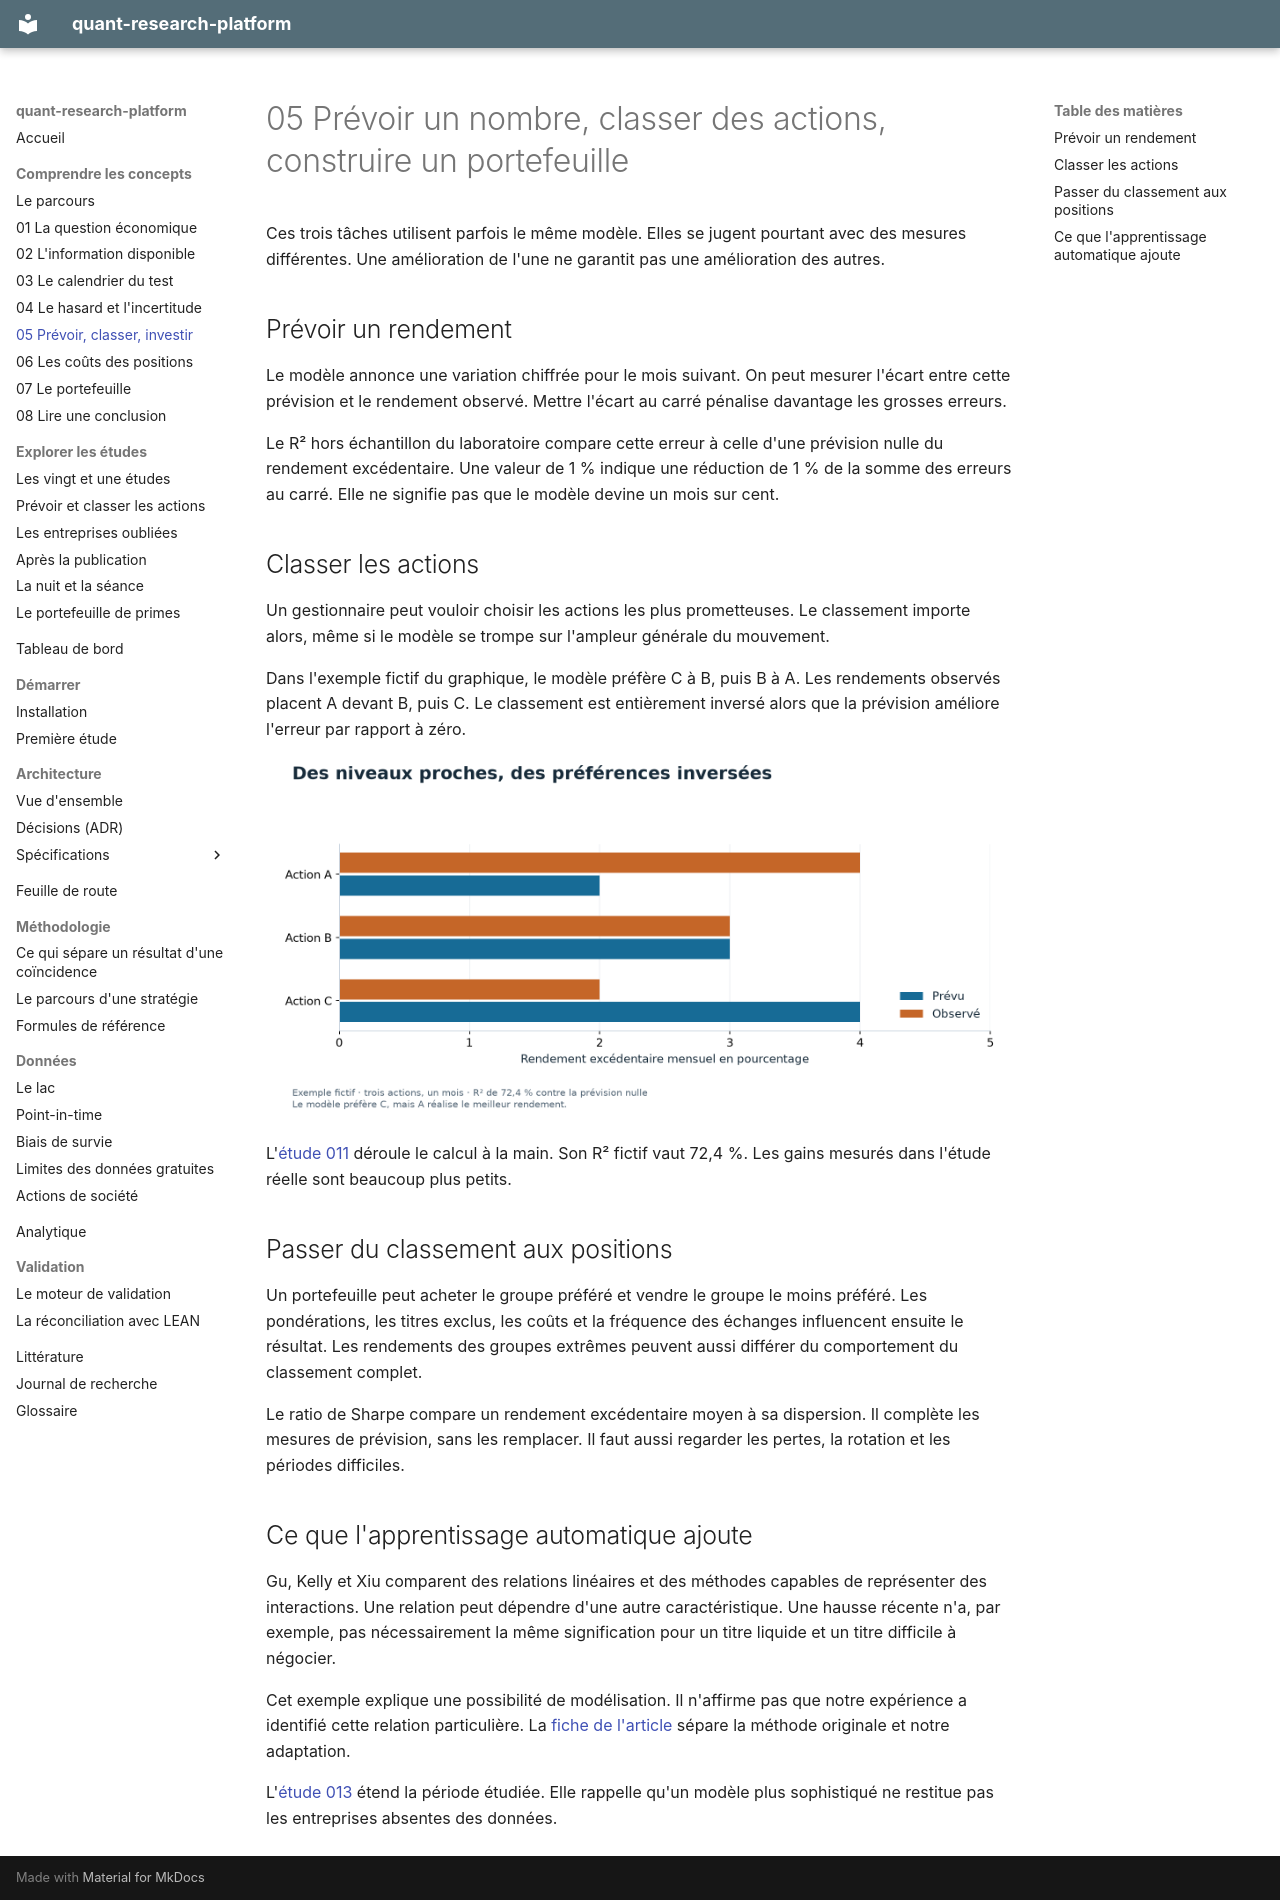

repository: Guilou001/quant-research-platform · page: guide/05_prevoir/index.html · generator: mkdocs

# 05 Prévoir un nombre, classer des actions, construire un portefeuille

Ces trois tâches utilisent parfois le même modèle.
Elles se jugent pourtant avec des mesures différentes.
Une amélioration de l'une ne garantit pas une amélioration des autres.

## Prévoir un rendement

Le modèle annonce une variation chiffrée pour le mois suivant.
On peut mesurer l'écart entre cette prévision et le rendement observé.
Mettre l'écart au carré pénalise davantage les grosses erreurs.

Le R² hors échantillon du laboratoire compare cette erreur à celle d'une prévision nulle du rendement excédentaire.
Une valeur de 1 % indique une réduction de 1 % de la somme des erreurs au carré.
Elle ne signifie pas que le modèle devine un mois sur cent.

## Classer les actions

Un gestionnaire peut vouloir choisir les actions les plus prometteuses.
Le classement importe alors, même si le modèle se trompe sur l'ampleur générale du mouvement.

Dans l'exemple fictif du graphique, le modèle préfère C à B, puis B à A.
Les rendements observés placent A devant B, puis C.
Le classement est entièrement inversé alors que la prévision améliore l'erreur par rapport à zéro.

![Prévisions proches des niveaux observés, mais préférences inversées](figures/prevision_classement.png)

L'[étude 011](../etudes/011_cross_sectional_ml.md) déroule le calcul à la main.
Son R² fictif vaut 72,4 %.
Les gains mesurés dans l'étude réelle sont beaucoup plus petits.

## Passer du classement aux positions

Un portefeuille peut acheter le groupe préféré et vendre le groupe le moins préféré.
Les pondérations, les titres exclus, les coûts et la fréquence des échanges influencent ensuite le résultat.
Les rendements des groupes extrêmes peuvent aussi différer du comportement du classement complet.

Le ratio de Sharpe compare un rendement excédentaire moyen à sa dispersion.
Il complète les mesures de prévision, sans les remplacer.
Il faut aussi regarder les pertes, la rotation et les périodes difficiles.

## Ce que l'apprentissage automatique ajoute

Gu, Kelly et Xiu comparent des relations linéaires et des méthodes capables de représenter des interactions.
Une relation peut dépendre d'une autre caractéristique.
Une hausse récente n'a, par exemple, pas nécessairement la même signification pour un titre liquide et un titre difficile à négocier.

Cet exemple explique une possibilité de modélisation.
Il n'affirme pas que notre expérience a identifié cette relation particulière.
La [fiche de l'article](../literature/gu_kelly_xiu_2020.md) sépare la méthode originale et notre adaptation.

L'[étude 013](../etudes/013_cross_sectional_ml_long.md) étend la période étudiée.
Elle rappelle qu'un modèle plus sophistiqué ne restitue pas les entreprises absentes des données.
